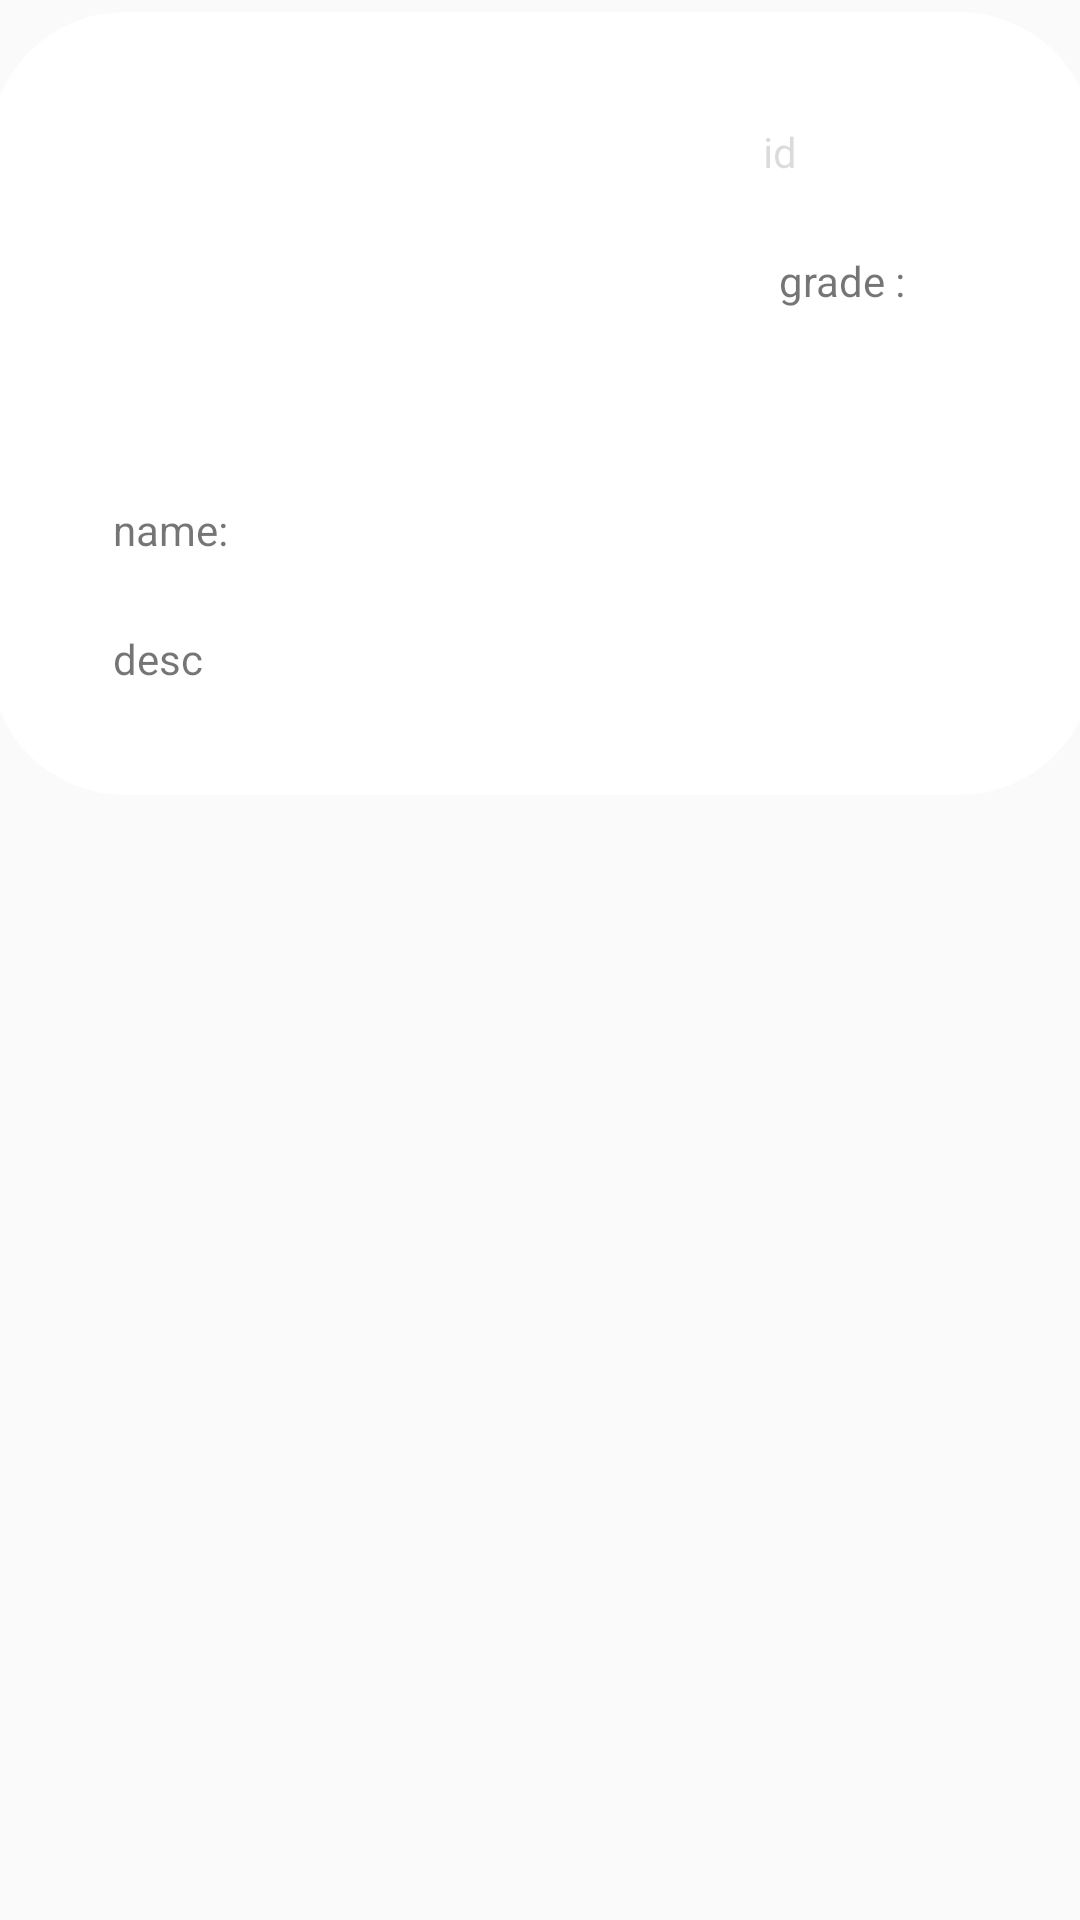

This screen was rendered from an Android layout file. Write that file and the resources it references.
<!-- AndroidManifest.xml: application theme Theme.MyApp -->
<!-- res/layout/restaurant_row.xml -->
<?xml version="1.0" encoding="utf-8"?>

<androidx.constraintlayout.widget.ConstraintLayout xmlns:android="http://schemas.android.com/apk/res/android"
    xmlns:app="http://schemas.android.com/apk/res-auto"
    xmlns:tools="http://schemas.android.com/tools"
    android:layout_width="match_parent"
    android:layout_height="wrap_content"
    android:orientation="vertical">


    <androidx.constraintlayout.widget.ConstraintLayout
        android:layout_width="368dp"
        android:layout_height="261dp"
        android:layout_marginTop="4dp"
        android:background="@drawable/round_corner"
        android:orientation="vertical"
        app:layout_constraintEnd_toEndOf="parent"
        app:layout_constraintHorizontal_bias="0.489"
        app:layout_constraintStart_toStartOf="parent"
        app:layout_constraintTop_toTopOf="parent">

        <ImageView
            android:id="@+id/imageView3"
            android:layout_width="190dp"
            android:layout_height="123dp"
            android:layout_marginTop="16dp"
            app:layout_constraintEnd_toEndOf="parent"
            app:layout_constraintHorizontal_bias="0.17"
            app:layout_constraintStart_toStartOf="parent"
            app:layout_constraintTop_toTopOf="parent" />

        <TextView
            android:id="@+id/restaurant_name"
            android:layout_width="150dp"
            android:layout_height="wrap_content"
            android:layout_marginTop="24dp"
            android:layout_marginEnd="12dp"
            android:text="name: "
            app:layout_constraintEnd_toEndOf="parent"
            app:layout_constraintHorizontal_bias="0.199"
            app:layout_constraintStart_toStartOf="parent"
            app:layout_constraintTop_toBottomOf="@+id/imageView3" />

        <TextView
            android:id="@+id/restaurant_id"
            android:layout_width="77dp"
            android:layout_height="23dp"
            android:layout_marginBottom="20dp"
            android:enabled="false"
            android:fadeScrollbars="false"
            android:text="id"
            app:layout_constraintBottom_toTopOf="@+id/restaurant_grade"
            app:layout_constraintEnd_toEndOf="parent"
            app:layout_constraintHorizontal_bias="0.886"
            app:layout_constraintStart_toStartOf="parent"
            tools:ignore="InvalidId" />

        <TextView
            android:id="@+id/restaurant_desc"
            android:layout_width="287dp"
            android:layout_height="50dp"
            android:layout_marginTop="24dp"
            android:text="desc"
            app:layout_constraintBottom_toBottomOf="parent"
            app:layout_constraintEnd_toEndOf="parent"
            app:layout_constraintHorizontal_bias="0.506"
            app:layout_constraintStart_toStartOf="parent"
            app:layout_constraintTop_toBottomOf="@+id/restaurant_hours"
            app:layout_constraintVertical_bias="0.0"
            tools:ignore="InvalidId" />

        <TextView
            android:id="@+id/restaurant_grade"
            android:layout_width="56dp"
            android:layout_height="18dp"
            android:layout_marginStart="12dp"
            android:layout_marginBottom="84dp"
            android:text="grade : "
            app:layout_constraintBottom_toBottomOf="@+id/restaurant_localization"
            app:layout_constraintEnd_toStartOf="@+id/imageView4"
            app:layout_constraintHorizontal_bias="1.0"
            app:layout_constraintStart_toEndOf="@+id/imageView3"
            tools:ignore="InvalidId" />

        <TextView
            android:id="@+id/restaurant_localization"
            android:layout_width="300dp"
            android:layout_height="wrap_content"
            android:layout_marginTop="28dp"
            android:text="localization : "
            android:visibility="gone"
            app:layout_constraintEnd_toEndOf="parent"
            app:layout_constraintHorizontal_bias="0.612"
            app:layout_constraintStart_toStartOf="parent"
            app:layout_constraintTop_toBottomOf="@+id/restaurant_name"
            tools:ignore="InvalidId" />

        <TextView
            android:id="@+id/restaurant_hours"
            android:layout_width="287dp"
            android:layout_height="58dp"
            android:layout_marginTop="24dp"
            android:text="hours : "
            android:visibility="gone"
            app:layout_constraintEnd_toEndOf="parent"
            app:layout_constraintHorizontal_bias="0.548"
            app:layout_constraintStart_toStartOf="parent"
            app:layout_constraintTop_toBottomOf="@+id/restaurant_phone"
            tools:ignore="InvalidId" />

        <TextView
            android:id="@+id/restaurant_phone"
            android:layout_width="158dp"
            android:layout_height="26dp"
            android:layout_marginTop="28dp"
            android:text="hours : "
            android:visibility="gone"
            app:layout_constraintEnd_toEndOf="parent"
            app:layout_constraintHorizontal_bias="0.268"
            app:layout_constraintStart_toStartOf="parent"
            app:layout_constraintTop_toBottomOf="@+id/restaurant_localization"
            tools:ignore="InvalidId" />

        <ImageView
            android:id="@+id/imageView4"
            android:layout_width="17dp"
            android:layout_height="18dp"
            android:layout_marginEnd="32dp"
            android:visibility="visible"
            app:layout_constraintBottom_toBottomOf="parent"
            app:layout_constraintEnd_toEndOf="parent"
            app:layout_constraintTop_toTopOf="parent"
            app:layout_constraintVertical_bias="0.296"
            app:srcCompat="@drawable/ic_star"
            tools:visibility="visible" />

    </androidx.constraintlayout.widget.ConstraintLayout>
</androidx.constraintlayout.widget.ConstraintLayout>
<!-- resources referenced by this layout -->
<resources>
  <!-- drawable round_corner (drawable) -->
  <?xml version="1.0" encoding="utf-8"?>
  
  <shape xmlns:android="http://schemas.android.com/apk/res/android">
  
      <solid android:color="@color/white"/>
  
      <corners android:radius="45dp"/>
  
  
  </shape>
  <style name="Theme.MyApp" parent="Theme.AppCompat.DayNight.NoActionBar">
          
          <item name="colorPrimary">#6E5942</item>
          <item name="colorPrimaryVariant">@color/Blue</item>
          <item name="colorOnPrimary">@color/white</item>
          
          <item name="colorSecondary">@color/teal_200</item>
          <item name="colorSecondaryVariant">@color/teal_700</item>
          <item name="colorOnSecondary">@color/black</item>
          
          <item name="android:statusBarColor" tools:targetApi="l">?attr/colorPrimaryVariant</item>
          
  
      </style>
  <color name="white">#FFFFFFFF</color>
  <color name="Blue">#FF0000FF</color>
  <color name="teal_200">#FF03DAC5</color>
  <color name="teal_700">#FF018786</color>
  <color name="black">#FF000000</color>
</resources>
